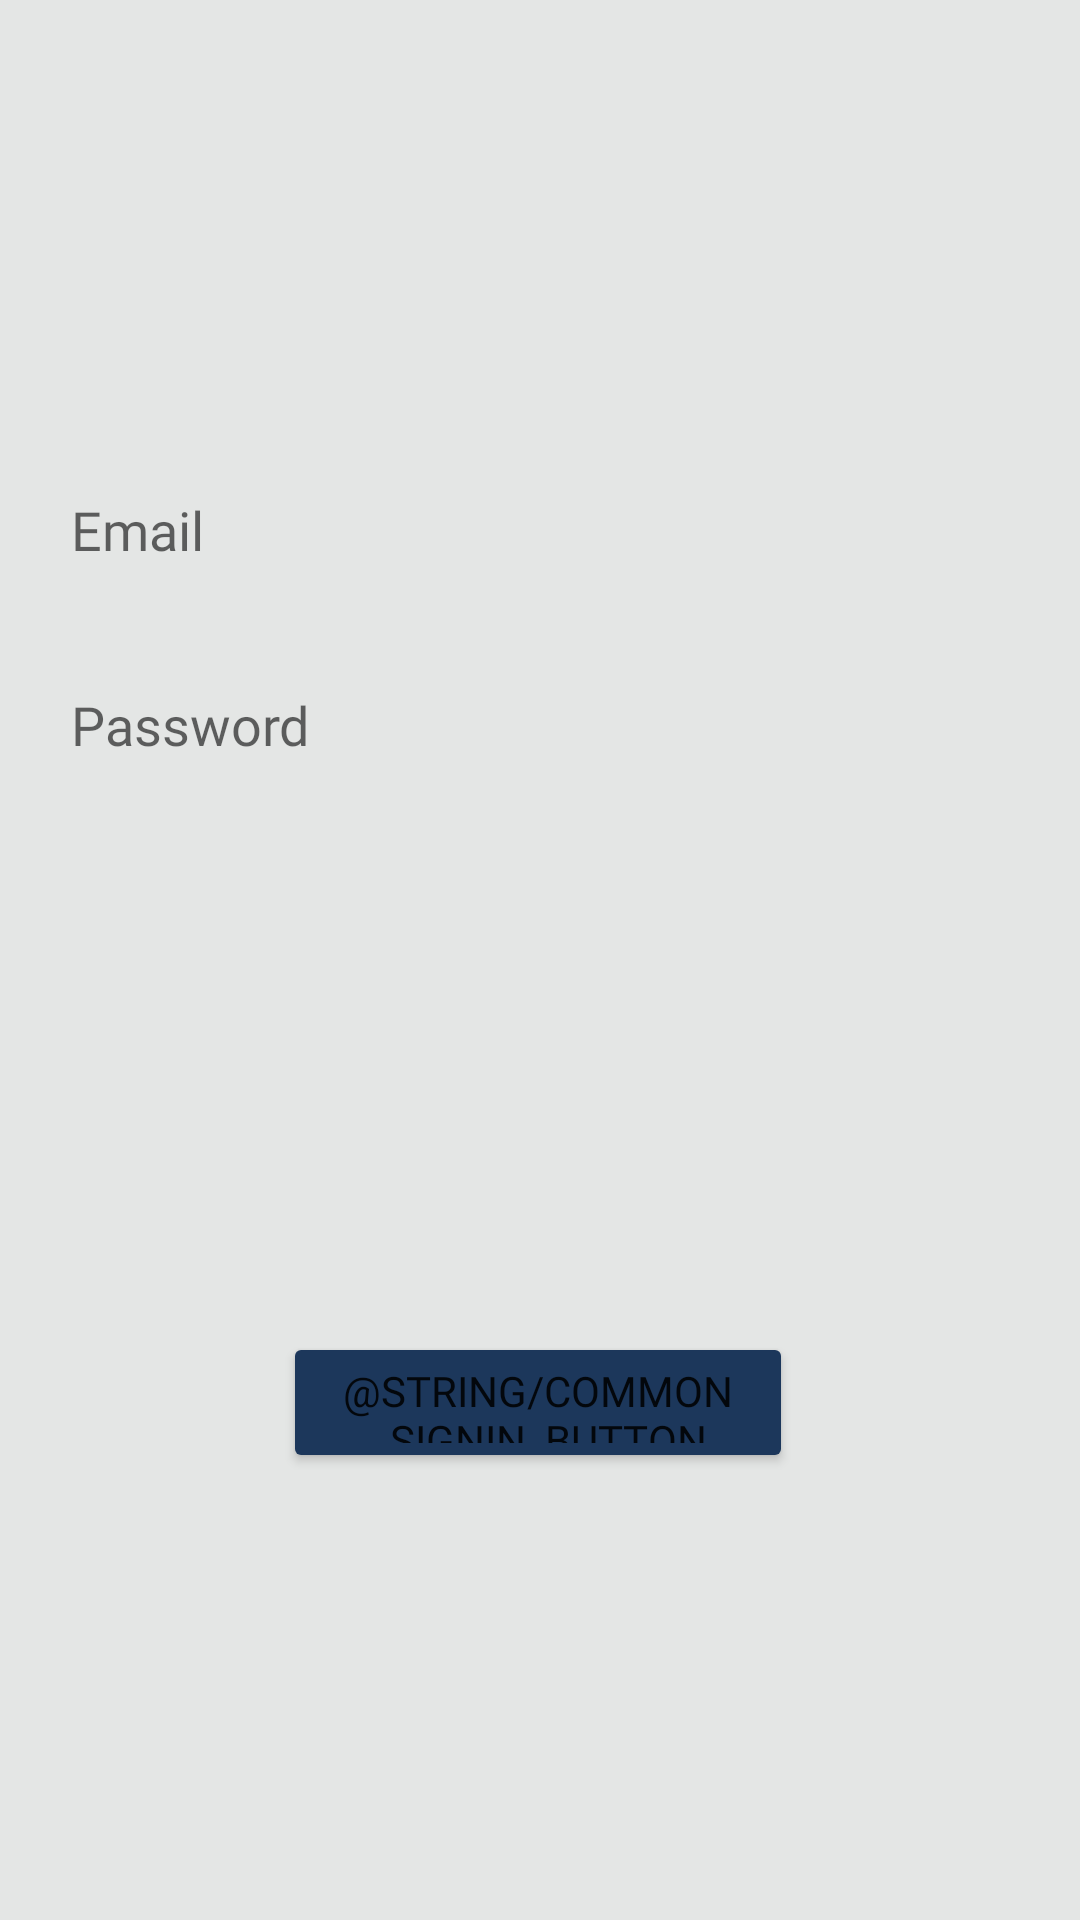

Produce the Android XML layout that renders to this screen, including the resource entries it uses.
<!-- AndroidManifest.xml: application theme Theme.CoursePlannerApp -->
<!-- res/layout/loginpage_fragment.xml -->
<?xml version="1.0" encoding="utf-8"?>
<androidx.constraintlayout.widget.ConstraintLayout xmlns:android="http://schemas.android.com/apk/res/android"
    xmlns:app="http://schemas.android.com/apk/res-auto"
    android:background="@color/activity_background"
    android:layout_width="match_parent"
    android:layout_height="match_parent">

    <EditText
        android:id="@+id/username"
        android:layout_width="333dp"
        android:layout_height="45dp"
        android:layout_marginTop="154dp"
        android:autofillHints="emailAddress"
        android:background="@drawable/input"
        android:fontFamily="@font/montserrat"
        android:hint="Email"
        android:paddingEnd="10dp"
        android:paddingStart="10dp"
        android:imeOptions="actionDone"
        android:inputType="textEmailAddress"
        android:selectAllOnFocus="true"
        app:layout_constraintEnd_toEndOf="parent"
        app:layout_constraintStart_toStartOf="parent"
        app:layout_constraintTop_toTopOf="parent" />

    <Button
        android:id="@+id/login"
        android:layout_width="170dp"
        android:layout_height="47dp"
        android:layout_gravity="start"
        android:layout_marginTop="180dp"
        android:fontFamily="@font/montserrat"
        app:cornerRadius = "50sp"
        android:text="@string/common_signin_button_text"
        app:backgroundTint="#1C375B"
        app:layout_constraintEnd_toEndOf="parent"
        app:layout_constraintHorizontal_bias="0.497"
        app:layout_constraintStart_toStartOf="parent"
        app:layout_constraintTop_toBottomOf="@+id/password" />

    <EditText
        android:id="@+id/password"
        android:layout_width="333dp"
        android:layout_height="45dp"
        android:layout_marginTop="20dp"
        android:autofillHints="password"
        android:background="@drawable/input"
        android:fontFamily="@font/montserrat"
        android:hint="Password"
        android:paddingEnd="10dp"
        android:paddingStart="10dp"
        android:imeOptions="actionDone"
        android:inputType="textPassword"
        android:selectAllOnFocus="true"
        app:layout_constraintEnd_toEndOf="parent"
        app:layout_constraintStart_toStartOf="parent"
        app:layout_constraintTop_toBottomOf="@+id/username" />

</androidx.constraintlayout.widget.ConstraintLayout>
<!-- resources referenced by this layout -->
<resources>
  <color name="activity_background">#E4E6E5</color>
  <style name="Theme.CoursePlannerApp" parent="Theme.MaterialComponents.DayNight.NoActionBar">
  		
  		<item name="colorPrimary">@color/uoft_dark</item>
  		<item name="colorPrimaryVariant">@color/uoft_dark</item>
  		<item name="colorOnPrimary">@color/white</item>
  		
  		<item name="colorSecondary">@color/teal_200</item>
  		<item name="colorSecondaryVariant">@color/teal_700</item>
  		<item name="colorOnSecondary">@color/black</item>
  		
  		<item name="android:statusBarColor">?attr/colorPrimaryVariant</item>
  		
  	</style>
  <color name="uoft_dark">#1C375B</color>
  <color name="white">#FFFFFFFF</color>
  <color name="teal_200">#FF03DAC5</color>
  <color name="teal_700">#FF018786</color>
  <color name="black">#FF000000</color>
</resources>
